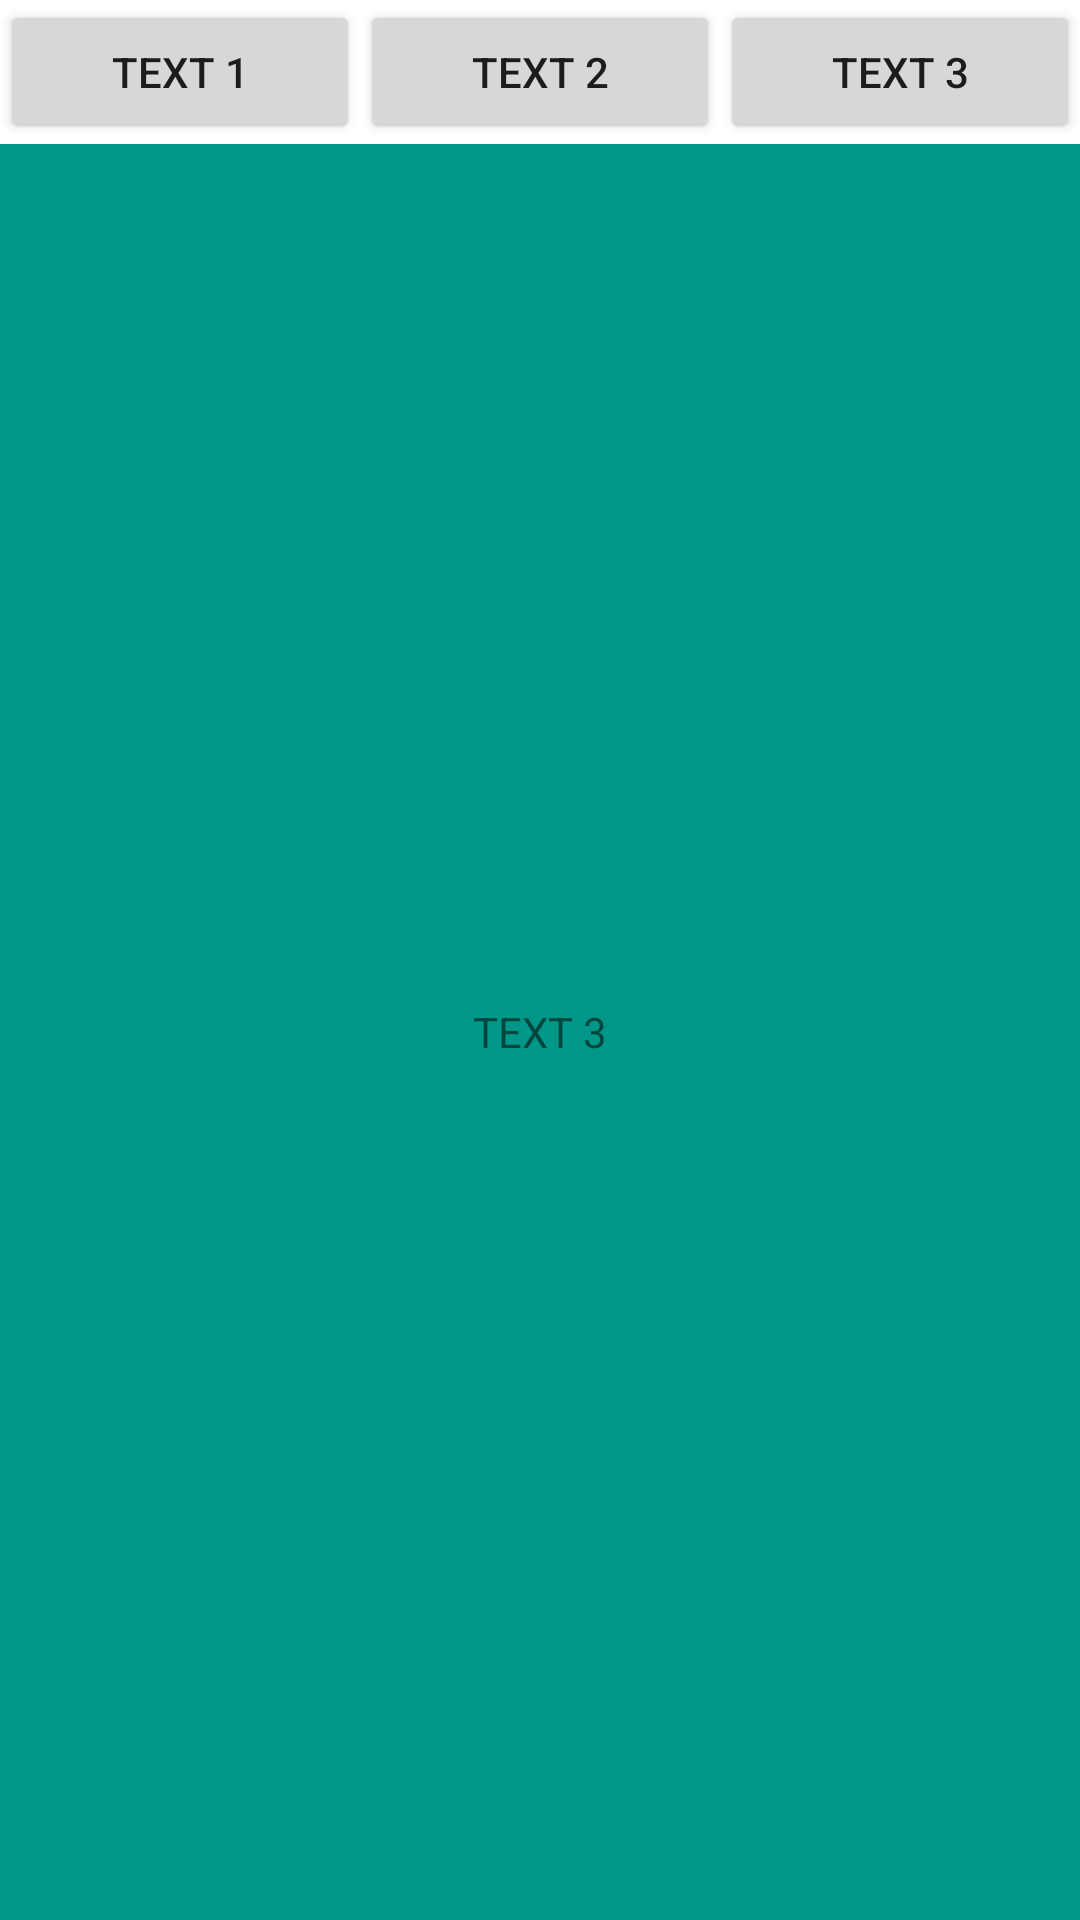

Produce the Android XML layout that renders to this screen, including the resource entries it uses.
<!-- AndroidManifest.xml: application theme Theme.ShowMeTheBeer -->
<!-- res/layout/activity_beer_store.xml -->
<?xml version="1.0" encoding="utf-8"?>
<androidx.constraintlayout.widget.ConstraintLayout xmlns:android="http://schemas.android.com/apk/res/android"
    xmlns:app="http://schemas.android.com/apk/res-auto"
    xmlns:tools="http://schemas.android.com/tools"
    android:orientation="vertical"
    android:layout_width="match_parent"
    android:layout_height="match_parent"
    tools:ignore="MissingConstraints"
    tools:context=".BeerStoreActivity"
    app:layout_behavior="@string/appbar_scrolling_view_behavior"
    tools:showIn="@layout/activity_main">

    <LinearLayout
        android:layout_width="0dp"
        android:layout_height="wrap_content"
        app:layout_constraintLeft_toLeftOf="parent"
        app:layout_constraintTop_toTopOf="parent"
        app:layout_constraintRight_toRightOf="parent"
        android:id="@+id/linear">

        <Button
            android:id="@+id/button1"
            android:layout_width="0dp"
            android:layout_height="wrap_content"
            android:layout_weight="1"
            android:text="Text 1" />

        <Button
            android:id="@+id/button2"
            android:layout_width="0dp"
            android:layout_height="wrap_content"
            android:layout_weight="1"
            android:text="Text 2" />

        <Button
            android:id="@+id/button3"
            android:layout_width="0dp"
            android:layout_height="wrap_content"
            android:layout_weight="1"
            android:text="Text 3" />

    </LinearLayout>


    <FrameLayout
        android:layout_width="0dp"
        android:layout_height="0dp"
        android:id="@+id/frame"
        app:layout_constraintLeft_toLeftOf="parent"
        app:layout_constraintTop_toBottomOf="@+id/linear"
        app:layout_constraintRight_toRightOf="parent"
        app:layout_constraintBottom_toBottomOf="parent">

        <TextView
            android:layout_width="match_parent"
            android:layout_height="match_parent"
            android:background="#4CAF50"
            android:gravity="center"
            android:id="@+id/text1"
            android:text="TEXT 1" />

        <TextView
            android:layout_width="match_parent"
            android:layout_height="match_parent"
            android:background="#FF9800"
            android:gravity="center"
            android:id="@+id/text2"
            android:text="TEXT 2" />

        <TextView
            android:layout_width="match_parent"
            android:layout_height="match_parent"
            android:background="#009688"
            android:gravity="center"
            android:id="@+id/text3"
            android:text="TEXT 3" />

    </FrameLayout>

</androidx.constraintlayout.widget.ConstraintLayout>
<!-- res/layout/activity_main.xml (included above) -->
<?xml version="1.0" encoding="utf-8"?>
<androidx.coordinatorlayout.widget.CoordinatorLayout xmlns:android="http://schemas.android.com/apk/res/android"
    xmlns:app="http://schemas.android.com/apk/res-auto"
    xmlns:tools="http://schemas.android.com/tools"
    android:layout_width="match_parent"
    android:layout_height="match_parent"
    tools:context=".MainActivity">

    <include layout="@layout/user_guide_layout"
        android:id="@+id/userGuideLayout"
        android:layout_centerHorizontal="true"
        android:layout_centerVertical="true"
        android:layout_centerInParent="true"
        android:layout_width="match_parent"
        android:layout_height="match_parent"/>

    <androidx.coordinatorlayout.widget.CoordinatorLayout xmlns:android="http://schemas.android.com/apk/res/android"
        android:id="@+id/mainMenuLayout"
        android:layout_width="match_parent"
        android:layout_height="match_parent">
        <com.google.android.material.appbar.AppBarLayout
            android:id="@+id/mainAppBar"
            android:layout_width="match_parent"
            android:layout_height="wrap_content"
            android:theme="@style/Theme.ShowMeTheBeer.AppBarOverlay">
            <TextView
                android:id="@+id/title"
                android:layout_width="wrap_content"
                android:layout_height="wrap_content"
                android:gravity="center"
                android:minHeight="?actionBarSize"
                android:padding="@dimen/appbar_padding"
                android:text="@string/app_name"
                android:textAppearance="@style/TextAppearance.Widget.AppCompat.Toolbar.Title" />
        </com.google.android.material.appbar.AppBarLayout>
        <RelativeLayout
            android:layout_width="match_parent"
            android:layout_height="match_parent">

            <androidx.appcompat.widget.SearchView
                android:id="@+id/beerSearchView"
                android:layout_marginTop="70dp"
                android:layout_width="match_parent"
                android:layout_height="wrap_content"
                app:layout_constraintEnd_toEndOf="parent"
                app:layout_constraintStart_toStartOf="parent"
                app:queryHint="맥주 이름으로 검색해 보세요!"
                android:iconifiedByDefault="false"
                app:iconifiedByDefault="false"
                app:layout_constraintTop_toTopOf="parent"/>
        </RelativeLayout>
        <ImageView
            android:layout_marginTop="120dp"
            android:layout_marginLeft="20dp"
            android:layout_width="100dp"
            android:layout_height="70dp"
            app:srcCompat="@drawable/menu_text_icon"
            />
        <include layout="@layout/content_main"
                android:layout_marginTop="170dp"
                android:layout_marginLeft="20dp"
                android:layout_width="wrap_content"
                android:layout_height="wrap_content"/>

        <ImageView
            android:layout_marginTop="500dp"
            android:layout_marginLeft="20dp"
            android:layout_width="150dp"
            android:layout_height="60dp"
            app:srcCompat="@drawable/whats_new_icon"
            />
        <TextView
            android:layout_width="wrap_content"
            android:layout_height="wrap_content"
            android:layout_marginTop="550dp"
            android:paddingLeft="20dp"
            android:textSize="16dp"
            android:text="새로 나온 맥주를 만나보세요!"/>

        <ImageView
            android:id="@+id/newBeerImageView"
            android:layout_width="wrap_content"
            android:layout_height="120dp"
            android:layout_marginTop="580dp"
            android:layout_gravity="left"
            app:srcCompat="@drawable/new_beer_kelly" />

        <com.google.android.material.floatingactionbutton.FloatingActionButton
            android:id="@+id/fab2"
            android:layout_width="wrap_content"
            android:layout_height="wrap_content"
            android:layout_gravity="bottom|end"
            android:visibility="gone"
            android:layout_marginEnd="@dimen/fab_margin"
            android:layout_marginBottom="60dp"
            app:srcCompat="@android:drawable/ic_dialog_info" />
    </androidx.coordinatorlayout.widget.CoordinatorLayout>
</androidx.coordinatorlayout.widget.CoordinatorLayout>
<!-- res/layout/user_guide_layout.xml (included above) -->
<?xml version="1.0" encoding="utf-8"?>
<RelativeLayout xmlns:android="http://schemas.android.com/apk/res/android"
    xmlns:app="http://schemas.android.com/apk/res-auto"
    xmlns:tools="http://schemas.android.com/tools"
    android:layout_width="match_parent"
    android:layout_height="match_parent">

        <ImageView
            android:id="@+id/userGuideImageView"
            android:layout_width="wrap_content"
            android:layout_height="wrap_content"
            android:maxWidth="300dp"
            android:maxHeight="300dp"
            android:gravity="center_vertical|center_horizontal"/>
        <ImageView
            android:id="@+id/userGuideSkipImageView"
            android:layout_width="100dp"
            android:layout_height="100dp"
            android:layout_alignParentEnd="true"
            android:layout_alignParentBottom="true"
            android:layout_marginEnd="133dp"
            android:layout_marginBottom="30dp"
            android:gravity="center_vertical|center_horizontal"
            app:srcCompat="@drawable/skip_icon" />

        <ImageView
            android:id="@+id/userGuideNextImageView"
            android:layout_width="100dp"
            android:layout_height="100dp"
            android:layout_alignParentEnd="true"
            android:layout_alignParentBottom="true"
            android:layout_marginEnd="30dp"
            android:layout_marginBottom="30dp"
            android:gravity="center_vertical|center_horizontal"
            app:srcCompat="@drawable/next_icon" />
</RelativeLayout>
<!-- res/layout/content_main.xml (included above) -->
<?xml version="1.0" encoding="utf-8"?>
<androidx.constraintlayout.widget.ConstraintLayout xmlns:android="http://schemas.android.com/apk/res/android"
    xmlns:app="http://schemas.android.com/apk/res-auto"
    xmlns:tools="http://schemas.android.com/tools"
    android:layout_width="match_parent"
    android:layout_height="match_parent"
    app:layout_behavior="@string/appbar_scrolling_view_behavior">
    <TableLayout
        android:layout_width="match_parent"
        android:layout_height="match_parent"
        android:dividerPadding="30dp">
        <TableRow
            android:id="@+id/id_main_row_scan"
            android:layout_width="match_parent"
            android:layout_height="80dp">
            <ImageView
                android:id="@+id/id_main_menu_scan"
                android:layout_width="65dp"
                android:layout_height="65dp"
                app:srcCompat="@drawable/menu_img_scan"/>
            <TextView
                android:layout_width="wrap_content"
                android:layout_height="wrap_content"
                android:text="바코드 스캔"
                android:textSize="17dp"
                android:layout_gravity="center_vertical"
                android:textStyle="bold"/>
        </TableRow>
        <TableRow
            android:id="@+id/id_main_row_recommend"
            android:layout_width="match_parent"
            android:layout_height="80dp">
            <ImageView
                android:id="@+id/id_main_menu_recommend"
                android:layout_width="65dp"
                android:layout_height="65dp"
                app:srcCompat="@drawable/menu_img_recommend"/>
            <TextView
                android:layout_width="wrap_content"
                android:layout_height="wrap_content"
                android:textSize="17dp"
                android:text="추천 맥주 보기"
                android:layout_gravity="center_vertical"
                android:textStyle="bold"/>
        </TableRow>

        <TableRow
            android:id="@+id/id_main_row_category"
            android:layout_width="match_parent"
            android:layout_height="80dp">
            <ImageView
                android:id="@+id/id_main_menu_category"
                android:layout_width="65dp"
                android:layout_height="65dp"
                app:srcCompat="@drawable/menu_img_category" />
            <TextView
                android:layout_width="wrap_content"
                android:layout_height="wrap_content"
                android:layout_gravity="center_vertical"
                android:textSize="17dp"
                android:text="맥주 카테고리 보기"
                android:textStyle="bold"/>
        </TableRow>

        <TableRow
            android:id="@+id/id_main_row_store"
            android:layout_width="match_parent"
            android:layout_height="80dp">
            <ImageView
                android:id="@+id/id_main_menu_store"
                android:layout_width="65dp"
                android:layout_height="65dp"
                app:srcCompat="@drawable/menu_img_store" />
            <TextView
                android:layout_width="wrap_content"
                android:layout_height="wrap_content"
                android:layout_gravity="center_vertical"
                android:textSize="17dp"
                android:text="주변 찾기"
                android:textStyle="bold"/>
        </TableRow>
        <TableRow
            android:id="@+id/id_main_row_my_beer"
            android:layout_width="match_parent"
            android:layout_height="80dp">
            <ImageView
                android:id="@+id/id_main_menu_my_beer"
                android:layout_width="65dp"
                android:layout_height="65dp"
                app:srcCompat="@drawable/menu_img_my_beer"/>
            <TextView
                android:layout_width="wrap_content"
                android:layout_height="wrap_content"
                android:layout_gravity="center_vertical"
                android:textSize="17dp"
                android:text="My Beers!"
                android:textStyle="bold"/>
        </TableRow>
    </TableLayout>
</androidx.constraintlayout.widget.ConstraintLayout>
<!-- resources referenced by this layout -->
<resources>
  <!-- drawable menu_img_category: png bitmap (drawable, 336934 bytes) -->
  <!-- drawable menu_img_my_beer: png bitmap (drawable, 280320 bytes) -->
  <!-- drawable menu_img_recommend: png bitmap (drawable, 320398 bytes) -->
  <!-- drawable menu_img_scan: png bitmap (drawable, 303764 bytes) -->
  <!-- drawable menu_img_store: png bitmap (drawable, 557398 bytes) -->
  <!-- drawable menu_text_icon: png bitmap (drawable, 2993 bytes) -->
  <!-- drawable new_beer_kelly: png bitmap (drawable, 983695 bytes) -->
  <!-- drawable next_icon: png bitmap (drawable, 1643 bytes) -->
  <!-- drawable skip_icon: png bitmap (drawable, 2026 bytes) -->
  <!-- drawable whats_new_icon: png bitmap (drawable, 3914 bytes) -->
  <string name="app_name">Show Me The Beer</string>
  <style name="Theme.ShowMeTheBeer.AppBarOverlay" parent="ThemeOverlay.AppCompat.Dark.ActionBar" />
  <style name="Theme.ShowMeTheBeer" parent="Theme.MaterialComponents.Light.DarkActionBar">
          
          <item name="colorPrimary">@color/lavender</item>
          <item name="colorPrimaryVariant">@color/lavender</item>
          <item name="colorOnPrimary">@color/white</item>
          
          <item name="colorSecondary">@color/teal_200</item>
          <item name="colorSecondaryVariant">@color/teal_700</item>
          <item name="colorOnSecondary">@color/black</item>
          
          <item name="android:statusBarColor">?attr/colorPrimaryVariant</item>
          
      </style>
  <color name="white">#FFFFFFFF</color>
  <color name="teal_200">#FF03DAC5</color>
  <color name="teal_700">#FF018786</color>
  <color name="black">#FF000000</color>
</resources>
